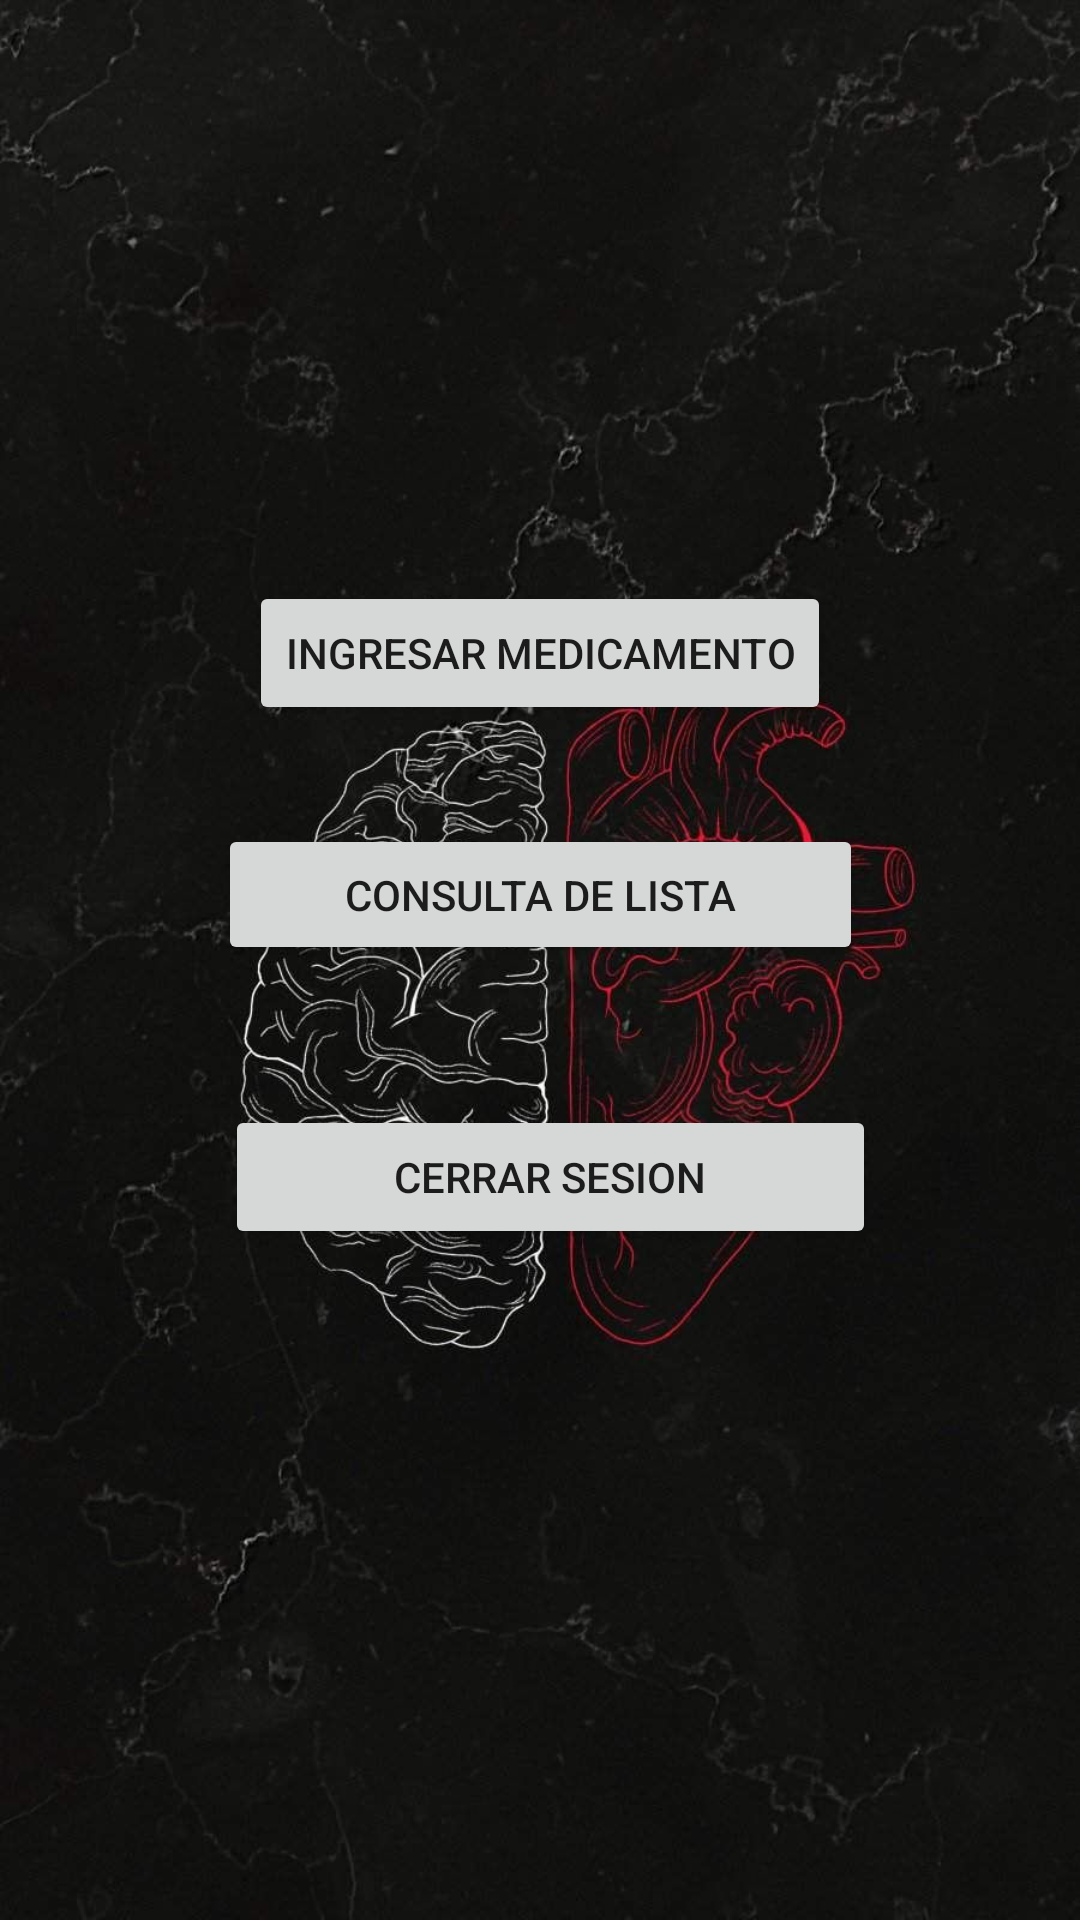

Reconstruct the res/layout file that produces this screen, plus the resources it refers to.
<!-- AndroidManifest.xml: application theme Theme.PM01_ExamenP3 -->
<!-- res/layout/activity_menu.xml -->
<?xml version="1.0" encoding="utf-8"?>
<androidx.constraintlayout.widget.ConstraintLayout xmlns:android="http://schemas.android.com/apk/res/android"
    xmlns:app="http://schemas.android.com/apk/res-auto"
    xmlns:tools="http://schemas.android.com/tools"
    android:layout_width="match_parent"
    android:layout_height="match_parent"
    android:background="@drawable/fondo"
    tools:context=".AddMedicina">

    <Button
        android:id="@+id/btnIngresarM"
        android:layout_width="wrap_content"
        android:layout_height="wrap_content"
        android:text="Ingresar Medicamento"
        app:layout_constraintBottom_toBottomOf="parent"
        app:layout_constraintEnd_toEndOf="parent"
        app:layout_constraintStart_toStartOf="parent"
        app:layout_constraintTop_toTopOf="parent"
        app:layout_constraintVertical_bias="0.327" />

    <Button
        android:id="@+id/btnListaM"
        android:layout_width="215dp"
        android:layout_height="47dp"
        android:text="Consulta de lista"
        app:layout_constraintBottom_toBottomOf="parent"
        app:layout_constraintEnd_toEndOf="parent"
        app:layout_constraintStart_toStartOf="parent"
        app:layout_constraintTop_toTopOf="parent"
        app:layout_constraintVertical_bias="0.463" />

    <Button
        android:id="@+id/buttonLogout"
        android:layout_width="217dp"
        android:layout_height="48dp"
        android:text="Cerrar Sesion"
        app:layout_constraintBottom_toBottomOf="parent"
        app:layout_constraintEnd_toEndOf="parent"
        app:layout_constraintHorizontal_bias="0.525"
        app:layout_constraintStart_toStartOf="parent"
        app:layout_constraintTop_toTopOf="parent"
        app:layout_constraintVertical_bias="0.622" />
</androidx.constraintlayout.widget.ConstraintLayout>
<!-- resources referenced by this layout -->
<resources>
  <!-- drawable fondo: jpg bitmap (drawable, 95466 bytes) -->
  <style name="Theme.PM01_ExamenP3" parent="Theme.MaterialComponents.DayNight.DarkActionBar">
          
          <item name="colorPrimary">@color/purple_500</item>
          <item name="colorPrimaryVariant">@color/purple_700</item>
          <item name="colorOnPrimary">@color/white</item>
          
          <item name="colorSecondary">@color/teal_200</item>
          <item name="colorSecondaryVariant">@color/teal_700</item>
          <item name="colorOnSecondary">@color/black</item>
          
          <item name="android:statusBarColor" tools:targetApi="l">?attr/colorPrimaryVariant</item>
          
      </style>
  <!-- not gathered from this repository: default colours our renderer supplied (Android Studio template values) -->
  <color name="purple_500">#FF6200EE</color>
  <color name="purple_700">#FF3700B3</color>
  <color name="teal_200">#FF03DAC5</color>
  <color name="teal_700">#FF018786</color>
  <color name="black">#FF000000</color>
  <color name="white">#FFFFFFFF</color>
</resources>
